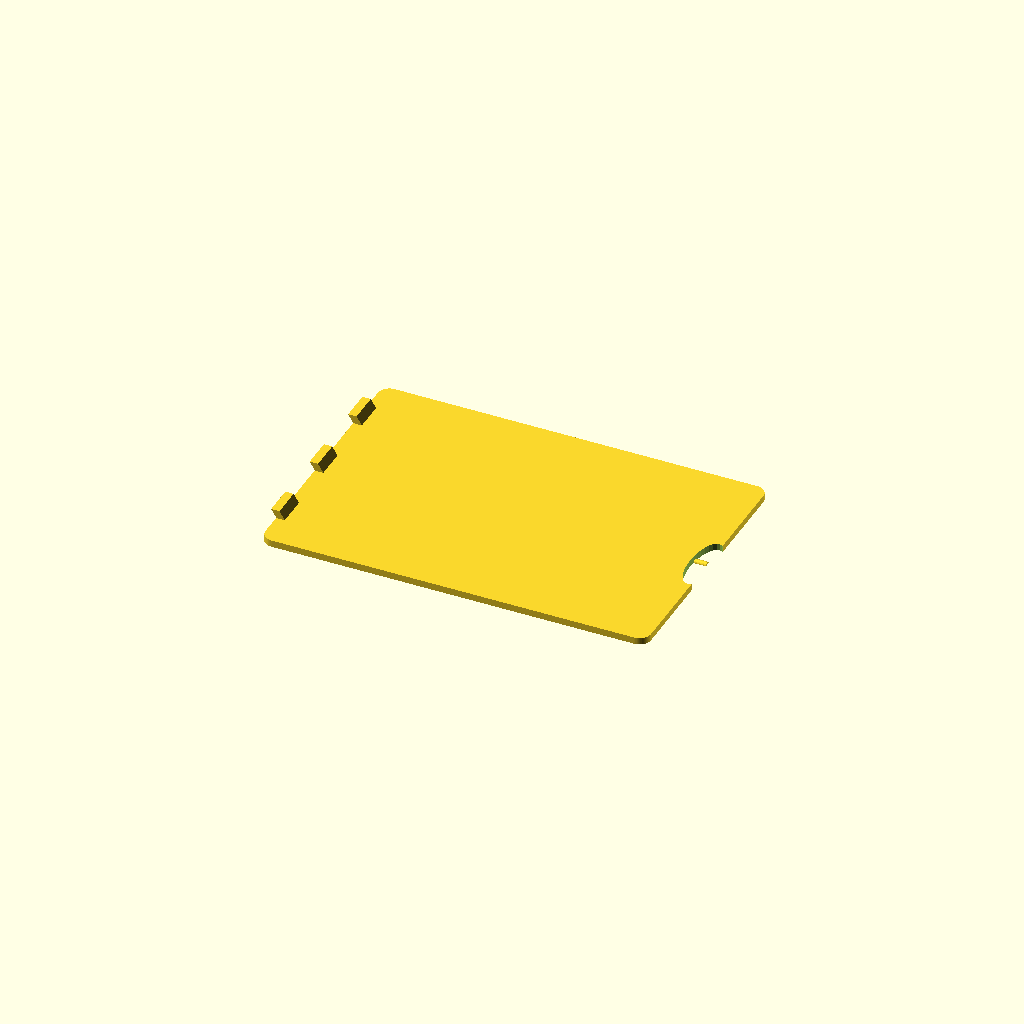
Cell 1: rendered with the file's own defaults.
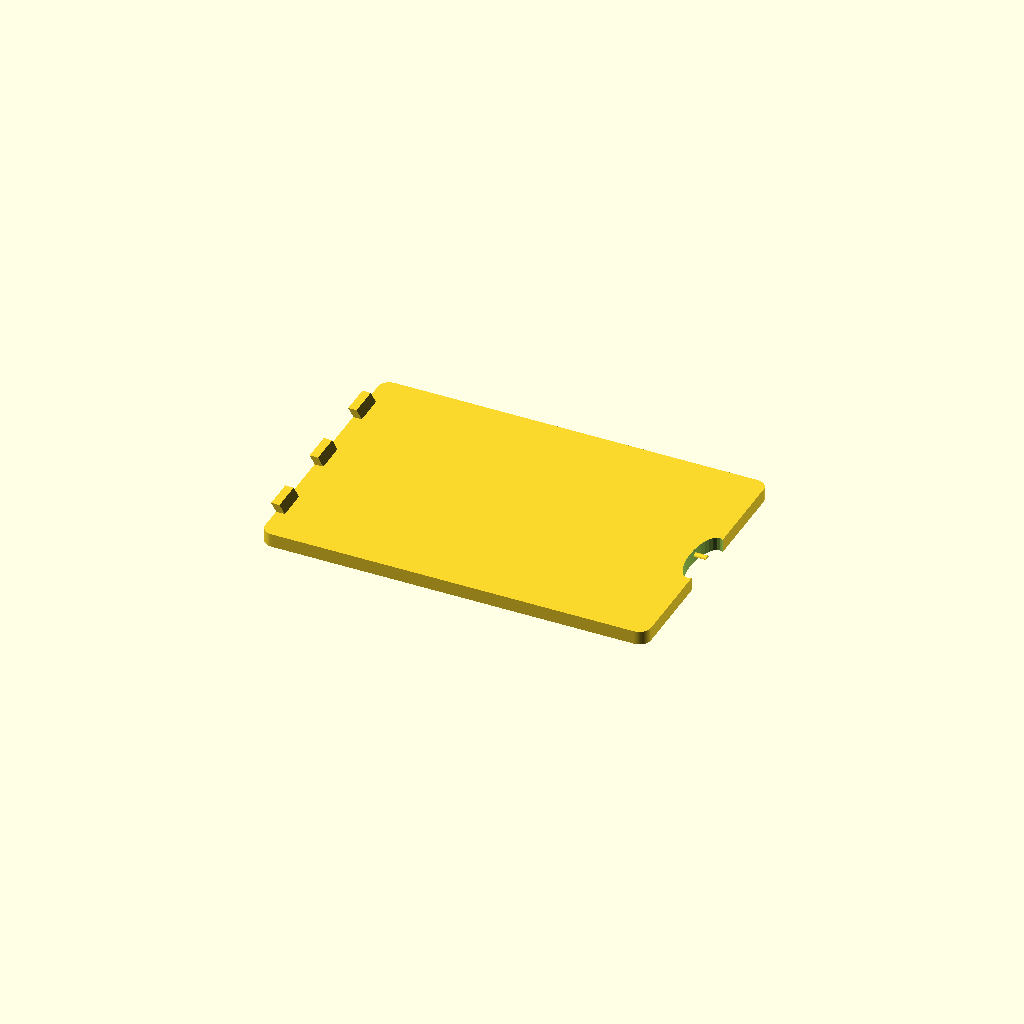
Cell 2: V2_COP_SP = 3.6 (everything else at default).
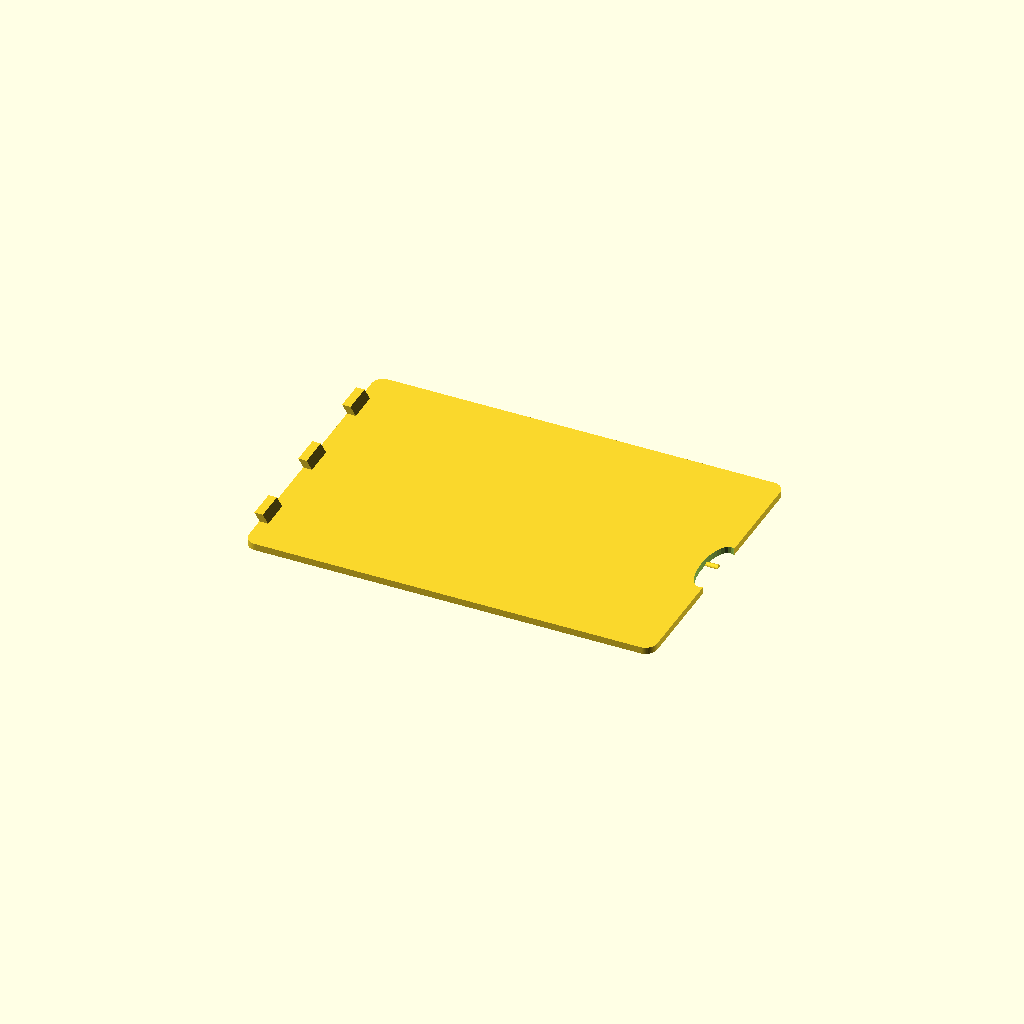
Cell 3: V2_COP_BATTUTA = 6 (everything else at default).
All cells are drawn from one camera (rotation 55°, 0°, 25°, orthographic, colour scheme Cornfield), so only the parameter changes between them.
The OpenSCAD source (modelli-3d/v2-console/sorgenti/coperchio-vano.scad):
// ============================================================
// coperchio-vano.scad — chiude il vano della collezione
// ------------------------------------------------------------
// Tre ganci da un lato entrano nelle feritoie, poi il coperchio
// si abbassa e fa scatto sull'altro lato. Si apre con l'unghia
// dall'incavo. È grande 102 x 70: non passa dal calibro delle
// parti piccole, quindi può essere removibile senza problemi.
//
// STAMPA: appoggiato, ganci verso l'alto. Niente supporti.
// ============================================================
include <parametri-v2.scad>
include <../../sorgenti/libreria.scad>

V2_COP_SP      = 1.8;
V2_COP_BATTUTA = 3.0;
V2_GANCI       = 3;

coperchio_vano();

module coperchio_vano() {
    lx = V2_VANO_X + 2*V2_COP_BATTUTA - 0.5;
    lz = V2_VANO_Z + 2*V2_COP_BATTUTA - 0.5;
    difference() {
        union() {
            piastra(lx, lz, V2_COP_SP, 3);
            // ganci
            for (i = [0 : V2_GANCI - 1]) {
                z = -lz/2 + 13 + i * (lz - 26) / (V2_GANCI - 1);
                translate([-lx/2 + 1.2, z, V2_COP_SP - 0.01])
                    rotate([0, 0, 0])
                        hull() {
                            cube([2.2, 8, 0.02], center = true);
                            translate([-1.4, 0, 2.2]) cube([2.2, 8, 0.02], center = true);
                        }
            }
            // dentino di scatto sul lato opposto
            translate([lx/2 - 1.6, 0, V2_COP_SP])
                rotate([0, -90, 0])
                    cylinder(h = 3.2, d = 1.6, center = true, $fn = 24);
        }
        // incavo per l'unghia
        translate([lx/2 - 1, 0, -0.1])
            rotate([0, 0, 0])
                scale([1, 2.6, 1]) cylinder(h = V2_COP_SP + 0.2, d = 7, $fn = 32);
    }
}
Parameter table extracted from the source (name, type, default, range or options):
V2_COP_SP: number, default 1.8
V2_COP_BATTUTA: number, default 3
V2_GANCI: number, default 3
